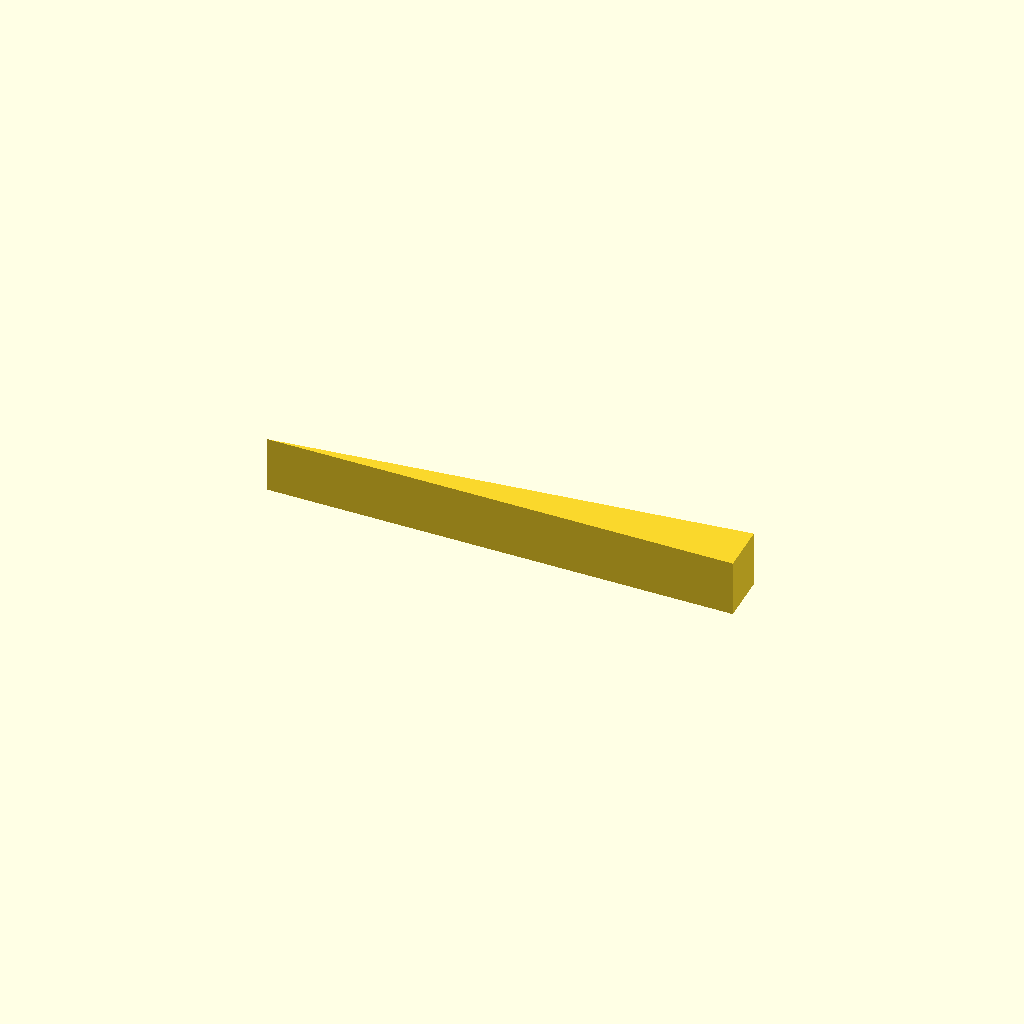
Cell 1 — every parameter at its default value.
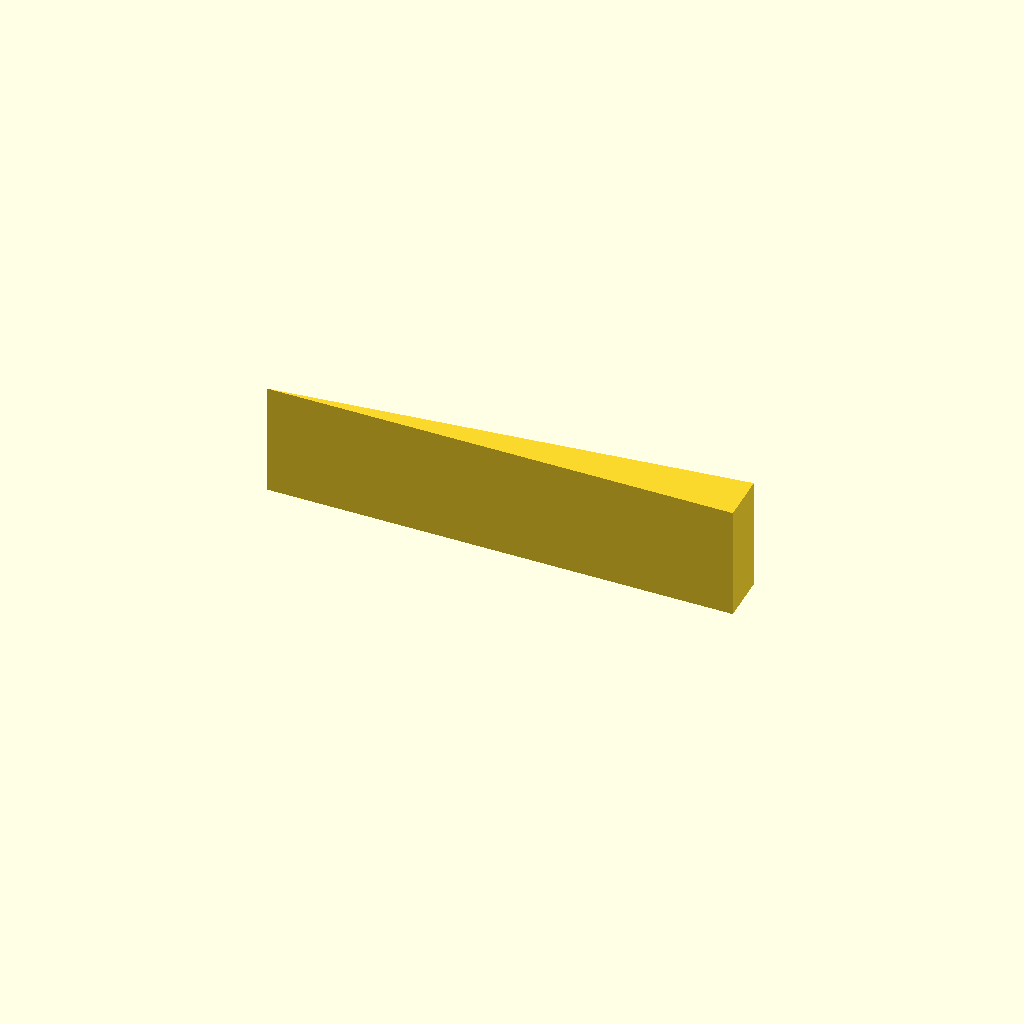
Cell 2: the same model with width = 24.
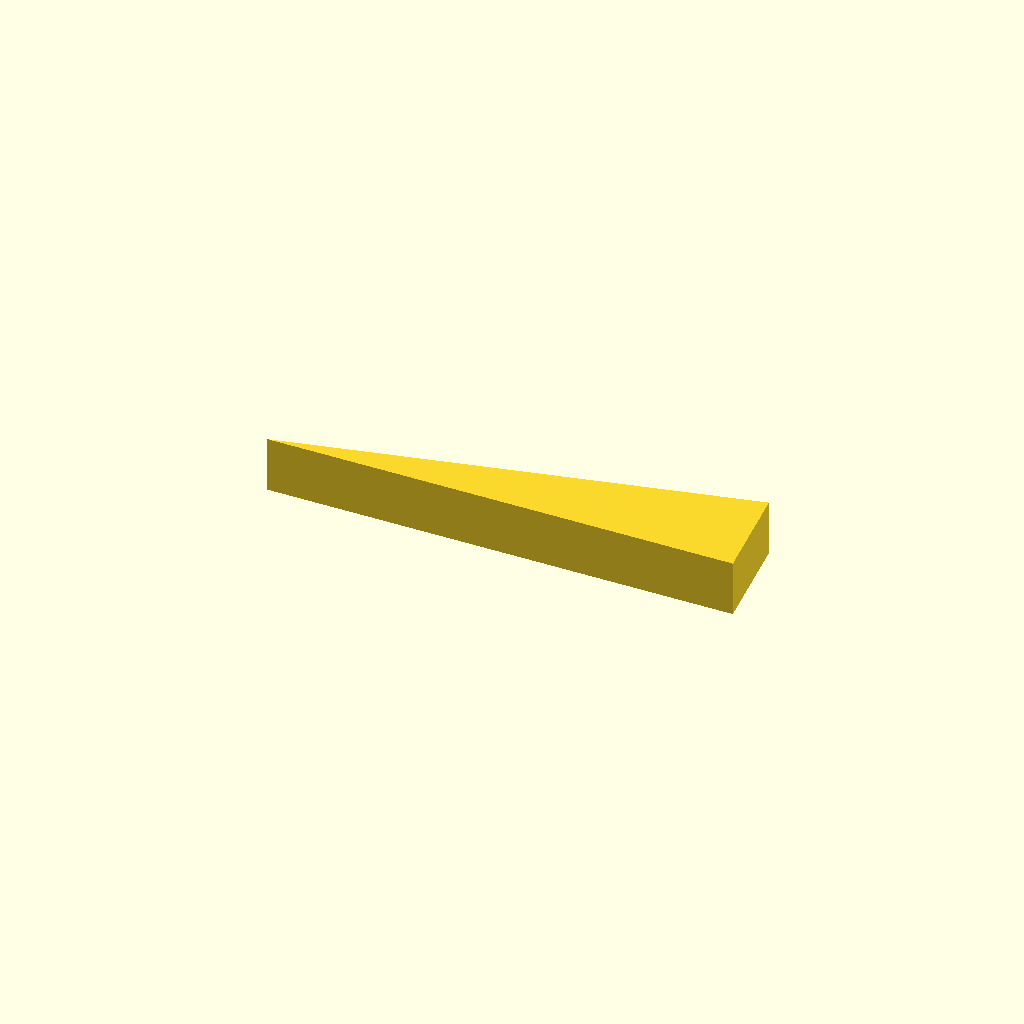
Cell 3: the same model with end = 22.
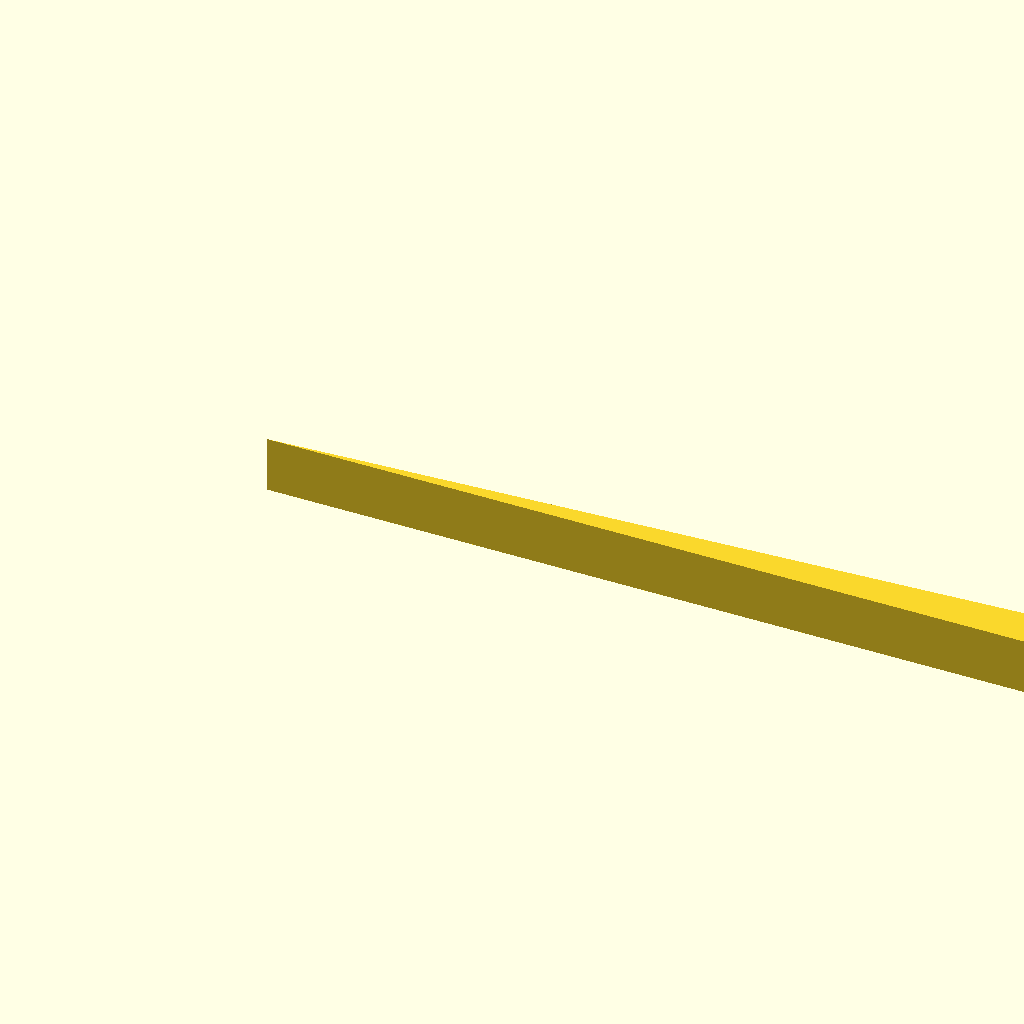
Cell 4 — length set to 200, the other parameters unchanged.
One fixed orthographic camera (rotation 55°, 0°, 25°; colour scheme Cornfield) for every cell.
OpenSCAD source file shim.scad:
width = 12;
end = 11;
length = 100;

angle = 2 * atan(end/2/length);
echo(angle);

linear_extrude(height=width) {
    polygon([[0,0],[length,0],length*[cos(angle),sin(angle)]]);
}
Parameter table extracted from the source (name, type, default, range or options):
width: number, default 12
end: number, default 11
length: number, default 100
